Photos from the image-classification dataset "data" in the GitHub repository memoverflow/msopenhack. Its 12 classes are: axes, boots, carabiners, crampons, gloves, hardshell jackets, harnesses, helmets, insulated jackets, pulleys, rope, tents.

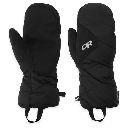
Label: gloves

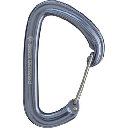
Label: carabiners

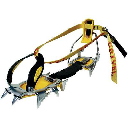
Label: crampons

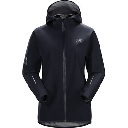
Label: hardshell jackets

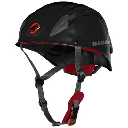
Label: helmets

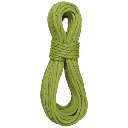
Label: rope
